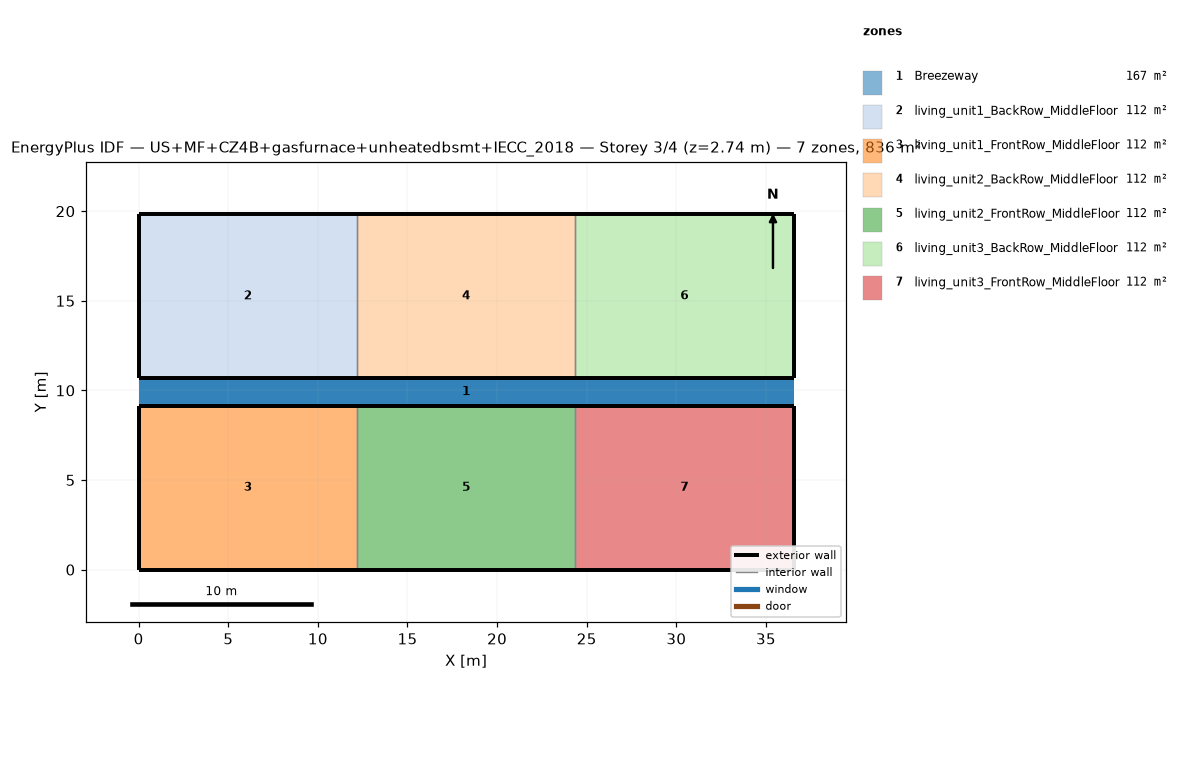
=== STOREY PLAN SPEC (per zone: floor XY polygon, exterior-wall plan segments, windows/doors) ===
zone 1: Breezeway  (167.0 m²)
  floor: (36.54, 9.16) (0.00, 9.16) (0.00, 10.68) (36.54, 10.68)
  floor: (36.54, 9.16) (0.00, 9.16) (0.00, 10.68) (36.54, 10.68)
  floor: (36.54, 9.16) (0.00, 9.16) (0.00, 10.68) (36.54, 10.68)
zone 2: living_unit1_BackRow_MiddleFloor  (111.5 m²)
  floor: (12.18, 10.68) (0.00, 10.68) (0.00, 19.84) (12.18, 19.84)
  exterior wall: (0.00, 10.68) – (12.18, 10.68)  [12.2 m]
  exterior wall: (12.18, 19.84) – (0.00, 19.84)  [12.2 m]
  exterior wall: (0.00, 19.84) – (0.00, 10.68)  [9.2 m]
  interior walls: 1
zone 3: living_unit1_FrontRow_MiddleFloor  (111.5 m²)
  floor: (12.18, 0.00) (0.00, 0.00) (0.00, 9.16) (12.18, 9.16)
  exterior wall: (0.00, 0.00) – (12.18, 0.00)  [12.2 m]
  exterior wall: (12.18, 9.16) – (0.00, 9.16)  [12.2 m]
  exterior wall: (0.00, 9.16) – (0.00, 0.00)  [9.2 m]
  interior walls: 1
zone 4: living_unit2_BackRow_MiddleFloor  (111.5 m²)
  floor: (24.36, 10.68) (12.18, 10.68) (12.18, 19.84) (24.36, 19.84)
  exterior wall: (12.18, 10.68) – (24.36, 10.68)  [12.2 m]
  exterior wall: (24.36, 19.84) – (12.18, 19.84)  [12.2 m]
  interior walls: 2
zone 5: living_unit2_FrontRow_MiddleFloor  (111.5 m²)
  floor: (24.36, 0.00) (12.18, 0.00) (12.18, 9.16) (24.36, 9.16)
  exterior wall: (12.18, 0.00) – (24.36, 0.00)  [12.2 m]
  exterior wall: (24.36, 9.16) – (12.18, 9.16)  [12.2 m]
  interior walls: 2
zone 6: living_unit3_BackRow_MiddleFloor  (111.5 m²)
  floor: (36.54, 10.68) (24.36, 10.68) (24.36, 19.84) (36.54, 19.84)
  exterior wall: (24.36, 10.68) – (36.54, 10.68)  [12.2 m]
  exterior wall: (36.54, 10.68) – (36.54, 19.84)  [9.2 m]
  exterior wall: (36.54, 19.84) – (24.36, 19.84)  [12.2 m]
  interior walls: 1
zone 7: living_unit3_FrontRow_MiddleFloor  (111.5 m²)
  floor: (36.54, 0.00) (24.36, 0.00) (24.36, 9.16) (36.54, 9.16)
  exterior wall: (24.36, 0.00) – (36.54, 0.00)  [12.2 m]
  exterior wall: (36.54, 0.00) – (36.54, 9.16)  [9.2 m]
  exterior wall: (36.54, 9.16) – (24.36, 9.16)  [12.2 m]
  interior walls: 1

=== DERIVED (storey summary) ===
Building: US+MF+CZ4B+gasfurnace+unheatedbsmt+IECC_2018
Storey: 3 of 4  (floor level z = 2.74 m)
Storey gross floor area: 836.2 m²
Zones on this storey: 7
  - Breezeway: floor 167.0 m²
  - living_unit1_BackRow_MiddleFloor: floor 111.5 m²; exterior wall 33.5 m (86.9 m²); WWR 0.0%
  - living_unit1_FrontRow_MiddleFloor: floor 111.5 m²; exterior wall 33.5 m (86.9 m²); WWR 0.0%
  - living_unit2_BackRow_MiddleFloor: floor 111.5 m²; exterior wall 24.4 m (63.1 m²); WWR 0.0%
  - living_unit2_FrontRow_MiddleFloor: floor 111.5 m²; exterior wall 24.4 m (63.1 m²); WWR 0.0%
  - living_unit3_BackRow_MiddleFloor: floor 111.5 m²; exterior wall 33.5 m (86.9 m²); WWR 0.0%
  - living_unit3_FrontRow_MiddleFloor: floor 111.5 m²; exterior wall 33.5 m (86.9 m²); WWR 0.0%
Zone adjacency (shared interzone walls):
  - living_unit1_BackRow_MiddleFloor ↔ living_unit2_BackRow_MiddleFloor
  - living_unit1_FrontRow_MiddleFloor ↔ living_unit2_FrontRow_MiddleFloor
  - living_unit2_BackRow_MiddleFloor ↔ living_unit3_BackRow_MiddleFloor
  - living_unit2_FrontRow_MiddleFloor ↔ living_unit3_FrontRow_MiddleFloor